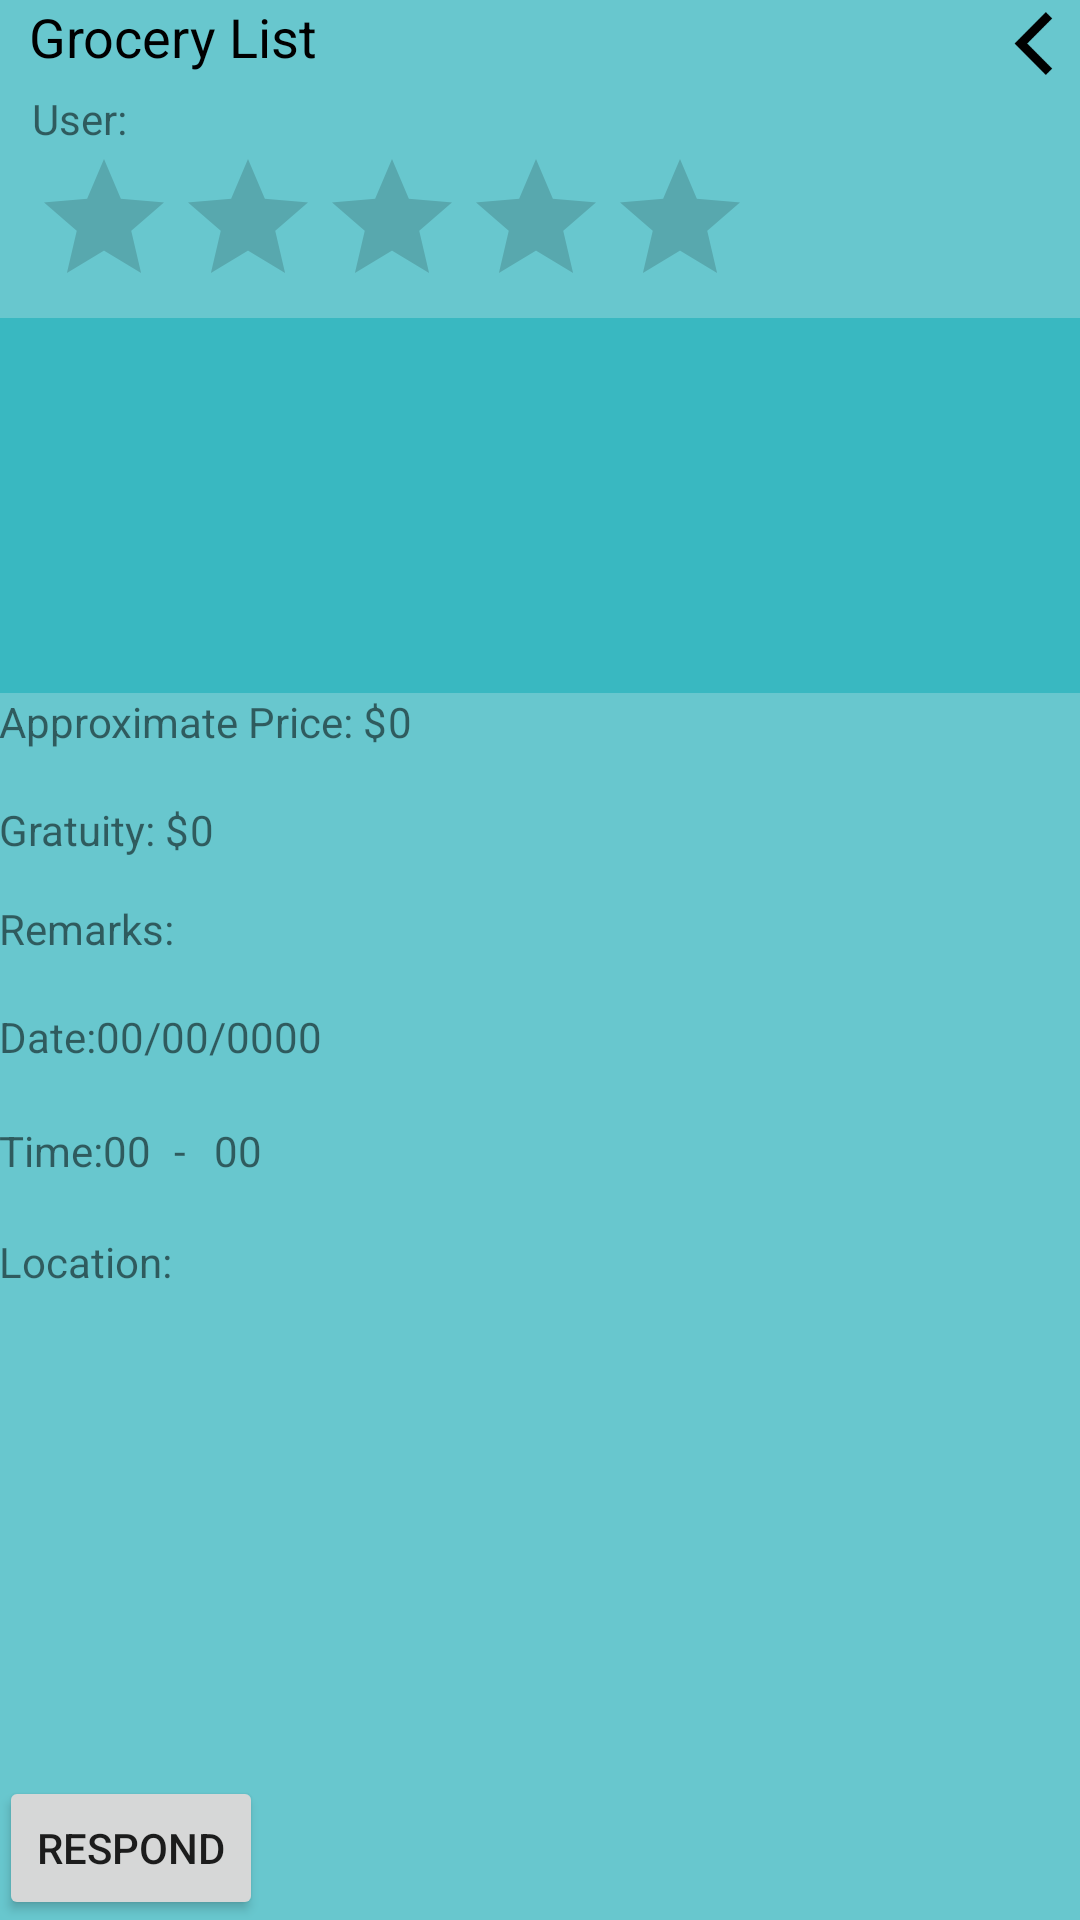

Reconstruct the res/layout file that produces this screen, plus the resources it refers to.
<!-- AndroidManifest.xml: application theme AppTheme.NoActionBar -->
<!-- res/layout/activity_view_request.xml -->
<?xml version="1.0" encoding="utf-8"?>
<RelativeLayout xmlns:android="http://schemas.android.com/apk/res/android"
    xmlns:tools="http://schemas.android.com/tools" android:layout_width="match_parent"
    android:layout_height="match_parent" android:paddingLeft="@dimen/activity_horizontal_margin"
    android:paddingRight="@dimen/activity_horizontal_margin"
    android:paddingTop="@dimen/activity_vertical_margin"
    android:paddingBottom="@dimen/activity_vertical_margin"
    android:background="#c43cb8c1"
    android:layout_marginLeft="10dp"
    android:layout_marginRight="10dp"
    android:layout_marginTop="10dp"
    android:layout_marginBottom="10dp"
    tools:context="com.cs465.groceryrun.groceryrun.ViewRequest">

    <TextView
        android:layout_width="wrap_content"
        android:layout_height="wrap_content"
        android:id="@+id/textView12"
        android:paddingLeft="10dp"
        android:textAppearance="?android:attr/textAppearanceMedium"
        android:textColor="@color/Black"
        android:text="Grocery List"
        android:layout_alignParentTop="true"
        android:layout_alignParentLeft="true"
        android:layout_alignParentStart="true" />

    <TextView
        android:layout_width="wrap_content"
        android:layout_height="wrap_content"
        android:text="Approximate Price: $"
        android:id="@+id/approxPriceLabel"
        android:layout_below="@+id/userRating"
        android:layout_alignLeft="@+id/textView12"
        android:layout_alignStart="@+id/textView12"
        android:layout_marginTop="125dp" />

    <TextView
        android:layout_width="wrap_content"
        android:layout_height="wrap_content"
        android:text="0"
        android:id="@+id/approxPrice"
        android:layout_alignTop="@+id/approxPriceLabel"
        android:layout_toRightOf="@+id/approxPriceLabel"
        android:layout_toEndOf="@+id/approxPriceLabel" />

    <TextView
        android:layout_width="wrap_content"
        android:layout_height="wrap_content"
        android:text="User:"
        android:id="@+id/userNameRequest"
        android:layout_below="@+id/backButtonViewRequest"
        android:layout_alignParentLeft="true"
        android:layout_alignParentStart="true"
        android:layout_marginLeft="11dp"
        android:layout_marginStart="11dp" />

    <RatingBar
        android:layout_width="wrap_content"
        android:layout_height="wrap_content"
        android:id="@+id/userRating"
        android:clickable="false"
        android:focusableInTouchMode="false"
        android:focusable="false"
        android:isIndicator="true"
        android:layout_below="@+id/userNameRequest"
        android:layout_alignLeft="@+id/userNameRequest"
        android:layout_alignStart="@+id/userNameRequest" />

    <TextView
        android:layout_width="wrap_content"
        android:layout_height="wrap_content"
        android:text="Gratuity: $"
        android:id="@+id/textView61"
        android:layout_below="@+id/approxPriceLabel"
        android:layout_alignParentLeft="true"
        android:layout_alignParentStart="true"
        android:layout_marginTop="17dp" />

    <TextView
        android:layout_width="wrap_content"
        android:layout_height="wrap_content"
        android:text="0"
        android:id="@+id/gratuityRequestId"
        android:layout_alignTop="@+id/textView61"
        android:layout_toRightOf="@+id/textView61"
        android:layout_toEndOf="@+id/textView61" />

    <TextView
        android:layout_width="wrap_content"
        android:layout_height="wrap_content"
        android:text="Remarks:"
        android:id="@+id/textView63"
        android:layout_marginTop="14dp"
        android:layout_below="@+id/textView61"
        android:layout_alignParentLeft="true"
        android:layout_alignParentStart="true" />

    <TextView
        android:layout_width="wrap_content"
        android:layout_height="wrap_content"
        android:id="@+id/remarksRequestId"
        android:layout_alignTop="@+id/textView63"
        android:layout_alignLeft="@+id/gratuityRequestId"
        android:layout_alignStart="@+id/gratuityRequestId" />

    <Button
        android:layout_width="wrap_content"
        android:layout_height="wrap_content"
        android:text="Respond"
        android:id="@+id/respondButton"
        android:layout_alignParentBottom="true"
        android:layout_alignParentLeft="true"
        android:layout_alignParentStart="true" />

    <ImageButton
        android:layout_width="30dp"
        android:layout_height="30dp"
        android:id="@+id/backButtonViewRequest"
        android:background="@mipmap/icon_back"
        android:onClick="backToRequests"
        android:layout_alignParentTop="true"
        android:layout_alignParentRight="true"
        android:layout_alignParentEnd="true" />

    <ListView
        android:layout_width="match_parent"
        android:layout_height="wrap_content"
        android:id="@+id/requestGroceryListView"
        android:background="#ff39b8c1"
        android:layout_below="@+id/userRating"
        android:layout_alignRight="@+id/backButtonViewRequest"
        android:layout_alignEnd="@+id/backButtonViewRequest"
        android:layout_above="@+id/approxPrice" />

    <TextView
        android:layout_width="wrap_content"
        android:layout_height="wrap_content"
        android:text="Date:"
        android:id="@+id/textView20"
        android:layout_marginTop="17dp"
        android:layout_below="@+id/textView63"
        android:layout_alignParentLeft="true"
        android:layout_alignParentStart="true" />

    <TextView
        android:layout_width="wrap_content"
        android:layout_height="wrap_content"
        android:text="00"
        android:id="@+id/monthDateRequest"
        android:layout_alignTop="@+id/textView20"
        android:layout_toRightOf="@+id/textView20"
        android:layout_toEndOf="@+id/textView20" />

    <TextView
        android:layout_width="wrap_content"
        android:layout_height="wrap_content"
        android:text="/"
        android:id="@+id/textView62"
        android:layout_alignTop="@+id/monthDateRequest"
        android:layout_toRightOf="@+id/monthDateRequest"
        android:layout_toEndOf="@+id/monthDateRequest" />

    <TextView
        android:layout_width="wrap_content"
        android:layout_height="wrap_content"
        android:text="00"
        android:id="@+id/dayDateRequest"
        android:layout_alignTop="@+id/textView62"
        android:layout_toRightOf="@+id/textView62"
        android:layout_toEndOf="@+id/textView62" />

    <TextView
        android:layout_width="wrap_content"
        android:layout_height="wrap_content"
        android:text="/"
        android:id="@+id/textView21"
        android:layout_alignTop="@+id/dayDateRequest"
        android:layout_toRightOf="@+id/dayDateRequest"
        android:layout_toEndOf="@+id/dayDateRequest" />

    <TextView
        android:layout_width="wrap_content"
        android:layout_height="wrap_content"
        android:text="0000"
        android:id="@+id/yearDateRequest"
        android:layout_alignTop="@+id/textView21"
        android:layout_toRightOf="@+id/textView21"
        android:layout_toEndOf="@+id/textView21" />

    <TextView
        android:layout_width="wrap_content"
        android:layout_height="wrap_content"
        android:text="Time:"
        android:id="@+id/textView64"
        android:layout_marginTop="19dp"
        android:layout_below="@+id/textView20"
        android:layout_alignParentLeft="true"
        android:layout_alignParentStart="true" />

    <TextView
        android:layout_width="wrap_content"
        android:layout_height="wrap_content"
        android:text="00"
        android:id="@+id/startTimeRequest"
        android:layout_alignTop="@+id/textView64"
        android:layout_toRightOf="@+id/textView64"
        android:layout_toEndOf="@+id/textView64" />

    <TextView
        android:layout_width="wrap_content"
        android:layout_height="wrap_content"
        android:text="-"
        android:id="@+id/textView66"
        android:layout_alignTop="@+id/startTimeRequest"
        android:layout_toRightOf="@+id/textView63"
        android:layout_toEndOf="@+id/textView63" />

    <TextView
        android:layout_width="wrap_content"
        android:layout_height="wrap_content"
        android:text="00"
        android:id="@+id/endTimeRequest"
        android:layout_alignTop="@+id/textView66"
        android:layout_toRightOf="@+id/gratuityRequestId"
        android:layout_toEndOf="@+id/gratuityRequestId" />

    <TextView
        android:layout_width="wrap_content"
        android:layout_height="wrap_content"
        android:text="Location:"
        android:id="@+id/textView68"
        android:layout_marginTop="18dp"
        android:layout_below="@+id/textView64"
        android:layout_alignParentLeft="true"
        android:layout_alignParentStart="true" />

    <TextView
        android:layout_width="wrap_content"
        android:layout_height="wrap_content"
        android:id="@+id/locationRequest"
        android:layout_alignTop="@+id/textView68"
        android:layout_alignLeft="@+id/textView66"
        android:layout_alignStart="@+id/textView66" />
</RelativeLayout>
<!-- resources referenced by this layout -->
<resources>
  <color name="Black">#000000</color>
  <!-- mipmap icon_back: png bitmap (mipmap-hdpi, 691 bytes) -->
  <style name="AppTheme.NoActionBar">
          <item name="windowActionBar">false</item>
          <item name="windowNoTitle">true</item>
      </style>
</resources>
